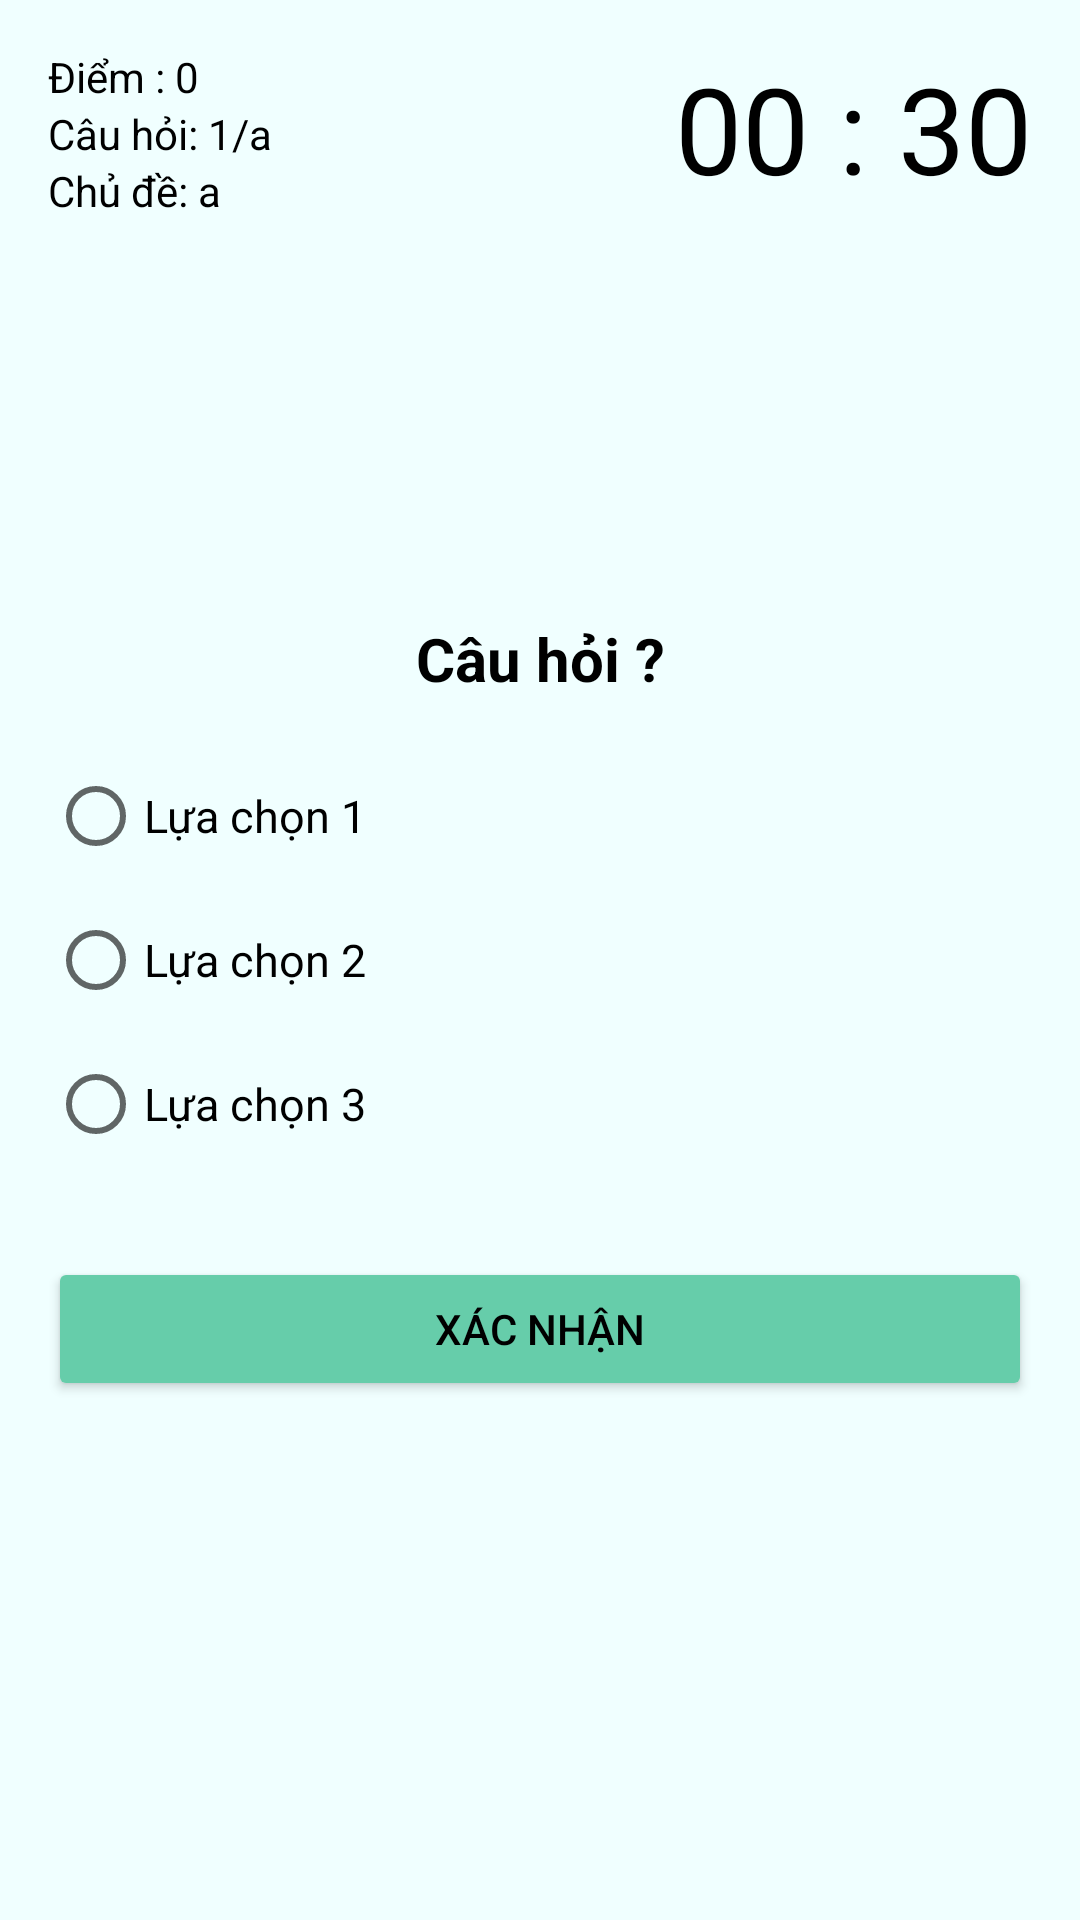

Android layout source for this screen:
<!-- AndroidManifest.xml: application theme Theme.HDrivingLicense -->
<!-- res/layout/activity_question.xml -->
<?xml version="1.0" encoding="utf-8"?>
<RelativeLayout xmlns:android="http://schemas.android.com/apk/res/android"
    xmlns:app="http://schemas.android.com/apk/res-auto"
    xmlns:tools="http://schemas.android.com/tools"
    android:layout_width="match_parent"
    android:layout_height="match_parent"
    android:background="#F0FFFF"
    android:padding="16dp"
    tools:context=".QuestionActivity">

    <TextView
        android:id="@+id/text_view_score"
        android:layout_width="wrap_content"
        android:layout_height="wrap_content"
        android:freezesText="true"
        android:text="Điểm : 0"
        android:textColor="@color/black" />

    <TextView
        android:id="@+id/text_view_question_count"
        android:layout_width="wrap_content"
        android:layout_height="wrap_content"
        android:layout_below="@id/text_view_score"
        android:freezesText="true"
        android:text="Câu hỏi: 1/a"
        android:textColor="@color/black" />

    <TextView
        android:id="@+id/text_view_category"
        android:layout_width="wrap_content"
        android:layout_height="wrap_content"
        android:layout_below="@id/text_view_question_count"
        android:freezesText="true"
        android:text="Chủ đề: a"
        android:textColor="@color/black" />

    <TextView
        android:id="@+id/text_view_countdown"
        android:layout_width="wrap_content"
        android:layout_height="wrap_content"
        android:layout_alignParentEnd="true"
        android:freezesText="true"
        android:text="00 : 30"
        android:textColor="@color/black"
        android:textSize="40sp" />

    <TextView
        android:id="@+id/text_view_question"
        android:layout_width="match_parent"
        android:layout_height="wrap_content"
        android:layout_above="@id/radio_group"
        android:layout_marginBottom="15dp"
        android:text="Câu hỏi ?"
        android:textAlignment="center"
        android:textColor="@color/black"
        android:textSize="20sp"
        android:textStyle="bold" />

    <RadioGroup
        android:id="@+id/radio_group"
        android:layout_width="wrap_content"
        android:layout_height="wrap_content"
        android:layout_centerVertical="true">

        <RadioButton
            android:id="@+id/radio_button1"
            android:layout_marginTop="0dp"
            android:layout_width="wrap_content"
            android:layout_height="wrap_content"
            android:freezesText="true"
            android:text="Lựa chọn 1"
            android:textColor="@color/black"
            android:textSize="15dp" />

        <RadioButton
            android:id="@+id/radio_button2"
            android:layout_width="wrap_content"
            android:layout_height="wrap_content"
            android:freezesText="true"
            android:text="Lựa chọn 2"
            android:textColor="@color/black"
            android:textSize="15dp" />

        <RadioButton
            android:id="@+id/radio_button3"
            android:layout_width="wrap_content"
            android:layout_height="wrap_content"
            android:freezesText="true"
            android:text="Lựa chọn 3"
            android:textColor="@color/black"
            android:textSize="15dp" />

    </RadioGroup>

    <Button
        android:id="@+id/button_confim_next"
        android:layout_width="match_parent"
        android:layout_height="wrap_content"
        android:layout_below="@id/radio_group"
        android:layout_marginTop="27dp"
        android:backgroundTint="#66CDAA"
        android:freezesText="true"
        android:text="Xác nhận"
        android:textColor="#000000" />
</RelativeLayout>
<!-- resources referenced by this layout -->
<resources>
  <color name="black">#FF000000</color>
  <style name="Theme.HDrivingLicense" parent="Theme.MaterialComponents.DayNight.NoActionBar">
          
          <item name="colorPrimary">@color/purple_500</item>
          <item name="colorPrimaryVariant">@color/purple_700</item>
          <item name="colorOnPrimary">@color/white</item>
          
          <item name="colorSecondary">@color/teal_200</item>
          <item name="colorSecondaryVariant">@color/teal_700</item>
          <item name="colorOnSecondary">@color/black</item>
          
          <item name="android:statusBarColor" tools:targetApi="l">?attr/colorPrimaryVariant</item>
          
      </style>
  <color name="purple_500">#FF6200EE</color>
  <color name="purple_700">#FF3700B3</color>
  <color name="white">#FFFFFFFF</color>
  <color name="teal_200">#FF03DAC5</color>
  <color name="teal_700">#FF018786</color>
</resources>
